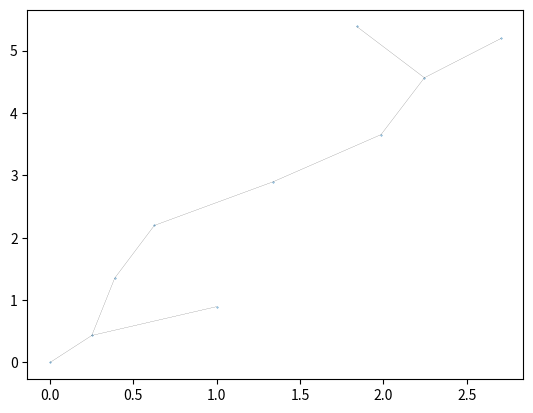

Recreate this plot in Python.
import numpy as np
import matplotlib.pyplot as plt
import matplotlib.animation as animation
np.random.seed(1)

def intersect(p1, p2, p3, p4):
    """
    return True if lines intersect
    """

    x1, y1 = p1 # a point on the first line
    x2, y2 = p2 # another point on the first line
    x3, y3 = p3 # a point on the second line
    x4, y4 = p4 # another point on the second line

    #check paralell:
    if (x1-x2)*(y3-y4) == (y1-y2)*(x3-x4):
        return False

    px = ((x1*y2-y1*x2)*(x3-x4)-(x1-x2)*(x3*y4-y3*x4))/((x1-x2)*(y3-y4)-(y1-y2)*(x3-x4))
    py = ((x1*y2-y1*x2)*(y3-y4)-(x1-x2)*(x3*y4-y3*x4))/((x1-x2)*(y3-y4)-(y1-y2)*(x3-x4))

    #scalar value desciding point of intersection on line 1
    t = ((x1-x3)*(y3-y4)-(y1-y3)*(x3-x4))/((x1-x2)*(y3-y4)-(y1-y2)*(x3-x4)) #scalar value desciding point of intersection on line 1

    #scalar value desciding point of intersection on line 2
    u = ((x1-x3)*(y1-y2)-(y1-y3)*(x1-x2))/((x1-x2)*(y3-y4)-(y1-y2)*(x3-x4))

    _ = [t, u]

    if all(0<= i <= 1 for i in _):
        #print('points = {}'.format(((x1, y1),(x2, y2), (x3, y3), (x4, y4))))
        return True

    return False


def RRT(num_points, connectivity, starting_point):
    """ Generates random points using the a version of the Rapid Random Trees algorithmself.
    low connectivity means high spread and vice versa.
    """
    N = num_points
    a = np.multiply(np.ones((N, 2)), starting_point)
    points = np.zeros((N, 2))
    points[0] = starting_point
    for i in range(1, N):
        b = (connectivity*num_points)*np.random.uniform(low = 0, high = 1, size = (1, 2))
        w = np.argmin(np.sum((a-b)**2, 1))
        n = a[w, :]
        k = np.arctan2(b[0][1]-n[1], b[0][0]-n[0])
        c = np.array([n[0]+np.cos(k), n[1]+np.sin(k)])
        a[i, :] = c
        points[i] = (c[0]+n[0])/2, (c[1]+n[1])/2,
    return points



def connect_RRT(points, max_norm):
    connections = [] #store connections [(point1, point1), ..]
    N = len(points[:, 0])
    for i in range(1, N): #skip starting point
        iter = 0
        for j in range(N):
            if i != j:
                if np.linalg.norm(points[i, :]-points[j, :]) < max_norm:
                    iter += 1
                    if iter < 2: #restrict connections in clusters and dont connect both ways
                        connections.append((j, i))

    #exclude nodes without connection
    for i in range(len(points)):
        if (i in np.array(connections)) == False:
            points[i, :] = None

    #exclude nodes with intersect connections
    for i in range(len(connections)):
        for j in range(len(connections)):
            if i<j:
                if connections[i][0] not in connections[j] and connections[i][1] not in connections[j]:
                    if intersect(points[connections[i][0], :], points[connections[i][1], :], \
                        points[connections[j][0], :], points[connections[j][1], :]):
                        print(connections[i],connections[j])#print intersect connection

    return points, connections


def plot_graph(nodes, lines, view = True, annotate = False, save = False):
    fig, ax = plt.subplots()
    ax.scatter(nodes[:, 0], nodes[:, 1], s = 0.1)
    n = range(len(points[:, 0]))
    for i, j in lines:
        ax.plot([nodes[i, 0], nodes[j, 0]], [nodes[i, 1], nodes[j, 1]], 'k-', lw = 0.1)

    if annotate == True:
        for i, txt in enumerate(n):
            ax.annotate(txt, (nodes[i, 0], nodes[i, 1]),  fontsize = 6)
    if save:
        plt.savefig('graph_image.jpg', dpi = 30)
    if view:
        plt.show()



def create_animation(points):
    fig = plt.figure("RRT")
    ax = fig.add_subplot(111, aspect='equal',
                            xlim=(0, np.max(points[:, 0])), ylim=(0, np.max(points[:, 1])))
    p, = plt.plot(points[0, 0], points[0, 1], 'ko')
    line, = plt.plot([points[0, 0], points[0, 1]], 'k--')

    def animate(i):
        p.set_data(points[i, 0], points[i, 1])
        line.set_data(points[0:i, 0], points[0:i, 1])
        return p, line

    anim = animation.FuncAnimation(fig, animate,  frames=25, \
                                           interval=25, blit=True)
    anim.save('rrt.mp4', fps = 1)

if __name__ == "__main__":
    starting_point = np.array([0, 0])
    points = RRT(10, 1, starting_point)
    nodes, lines = connect_RRT(points, 1)
    plot_graph(nodes, lines, view = True)
